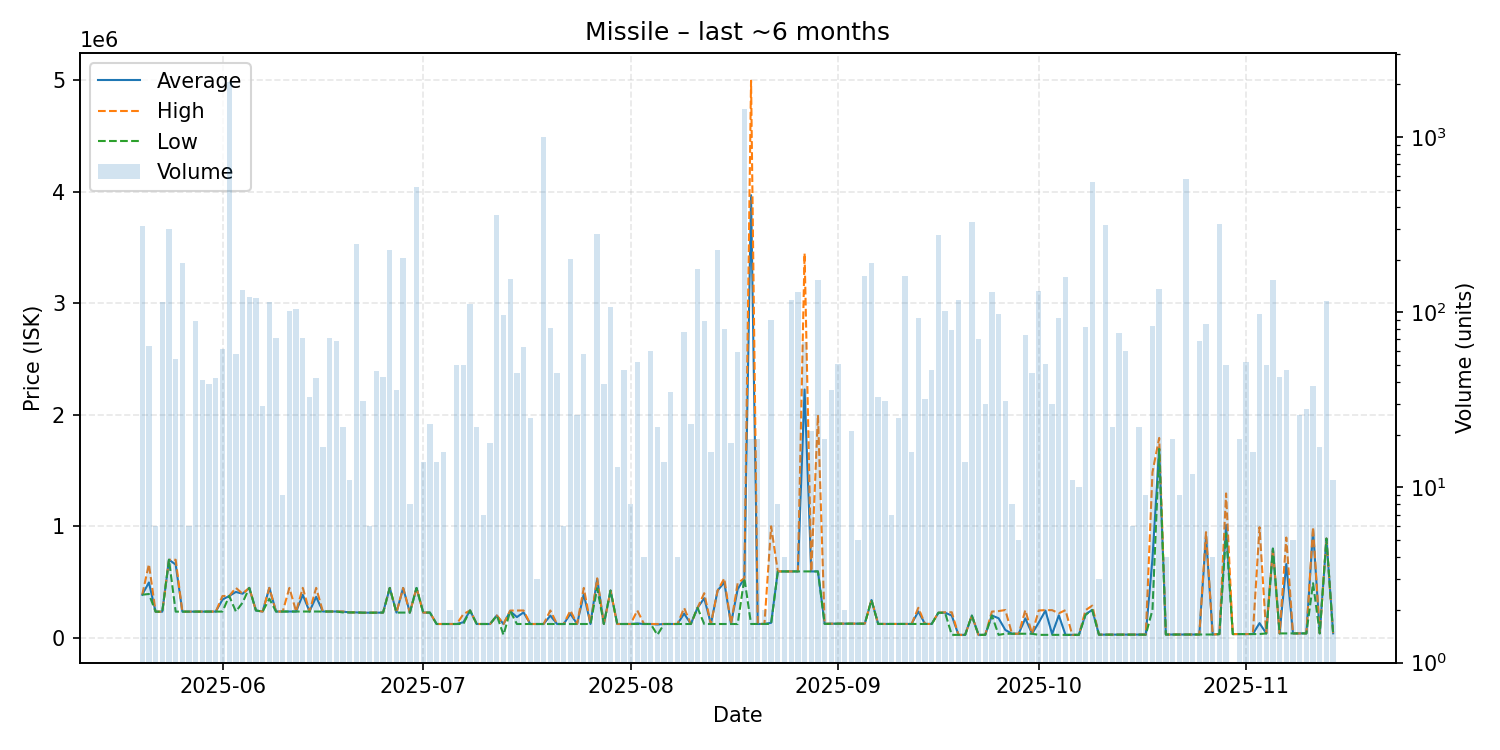

The data file committed next to this chart (first rows):
date, average, highest, lowest, order_count, volume
2025-05-20, 386000, 386000, 386000, 10, 311
2025-05-21, 496162, 660000, 393000, 19, 64
2025-05-22, 234200, 234200, 234200, 2, 6
2025-05-23, 234200, 234200, 234200, 6, 114
2025-05-24, 700000, 700000, 700000, 20, 300
2025-05-25, 656874, 700000, 234400, 7, 54
2025-05-26, 234500, 234500, 234500, 6, 191
2025-05-27, 234733, 234900, 234700, 6, 6
2025-05-28, 234713, 234900, 234700, 4, 89
2025-05-29, 235032, 235100, 235000, 11, 41
2025-05-30, 235000, 235000, 235000, 15, 39
2025-05-31, 235000, 235000, 235000, 6, 42
2025-06-01, 343021, 374800, 235000, 14, 62
2025-06-02, 375000, 375000, 375000, 21, 2065
2025-06-03, 411121, 447700, 235300, 9, 58
2025-06-04, 395200, 395200, 315200, 12, 134
2025-06-05, 447400, 447400, 447400, 15, 123
2025-06-06, 244800, 244800, 244800, 8, 121
2025-06-07, 235293, 235300, 235100, 9, 29
2025-06-08, 447500, 447800, 350000, 12, 115
2025-06-09, 235400, 235400, 235400, 7, 71
2025-06-10, 235467, 235500, 235400, 7, 9
2025-06-11, 235700, 447800, 235600, 11, 102
2025-06-12, 235700, 235700, 235700, 12, 104
2025-06-13, 385011, 447800, 235700, 11, 71
2025-06-14, 235700, 235700, 235700, 6, 33
2025-06-15, 366971, 447700, 235800, 9, 42
2025-06-16, 235800, 235800, 235800, 9, 17
2025-06-17, 235754, 235800, 235700, 9, 71
2025-06-18, 235613, 235700, 235600, 10, 69
2025-06-19, 234495, 235600, 227500, 5, 22
2025-06-20, 227500, 227500, 227500, 7, 11
2025-06-21, 227500, 227500, 227500, 16, 245
2025-06-22, 225000, 225000, 225000, 15, 31
2025-06-23, 225000, 225000, 225000, 6, 6
2025-06-24, 225152, 226000, 225000, 8, 46
2025-06-25, 226000, 226000, 226000, 12, 43
2025-06-26, 447200, 447200, 447200, 19, 228
2025-06-27, 226000, 226000, 226000, 6, 36
2025-06-28, 447000, 447200, 226000, 5, 205
2025-06-29, 226000, 226000, 226000, 4, 8
2025-06-30, 447200, 447200, 447200, 16, 518
2025-07-01, 226000, 226000, 226000, 8, 14
2025-07-02, 226000, 226000, 226000, 10, 23
2025-07-03, 123600, 123600, 123600, 8, 14
2025-07-04, 123600, 123600, 123600, 9, 16
2025-07-05, 123600, 123600, 123600, 2, 2
2025-07-06, 123600, 123600, 123600, 11, 50
2025-07-07, 139458, 211700, 123600, 9, 50
2025-07-08, 244900, 244900, 244900, 10, 112
2025-07-09, 123605, 123700, 123600, 8, 22
2025-07-10, 123600, 123600, 123600, 4, 7
2025-07-11, 123600, 123600, 123600, 4, 18
2025-07-12, 199900, 199900, 199900, 11, 361
2025-07-13, 122583, 123600, 26000, 8, 96
2025-07-14, 239000, 244000, 238700, 13, 155
2025-07-15, 185598, 244900, 123600, 15, 45
2025-07-16, 227549, 244900, 123600, 11, 63
2025-07-17, 123600, 123600, 123600, 8, 25
2025-07-18, 123600, 123600, 123600, 2, 3
... 119 more rows
